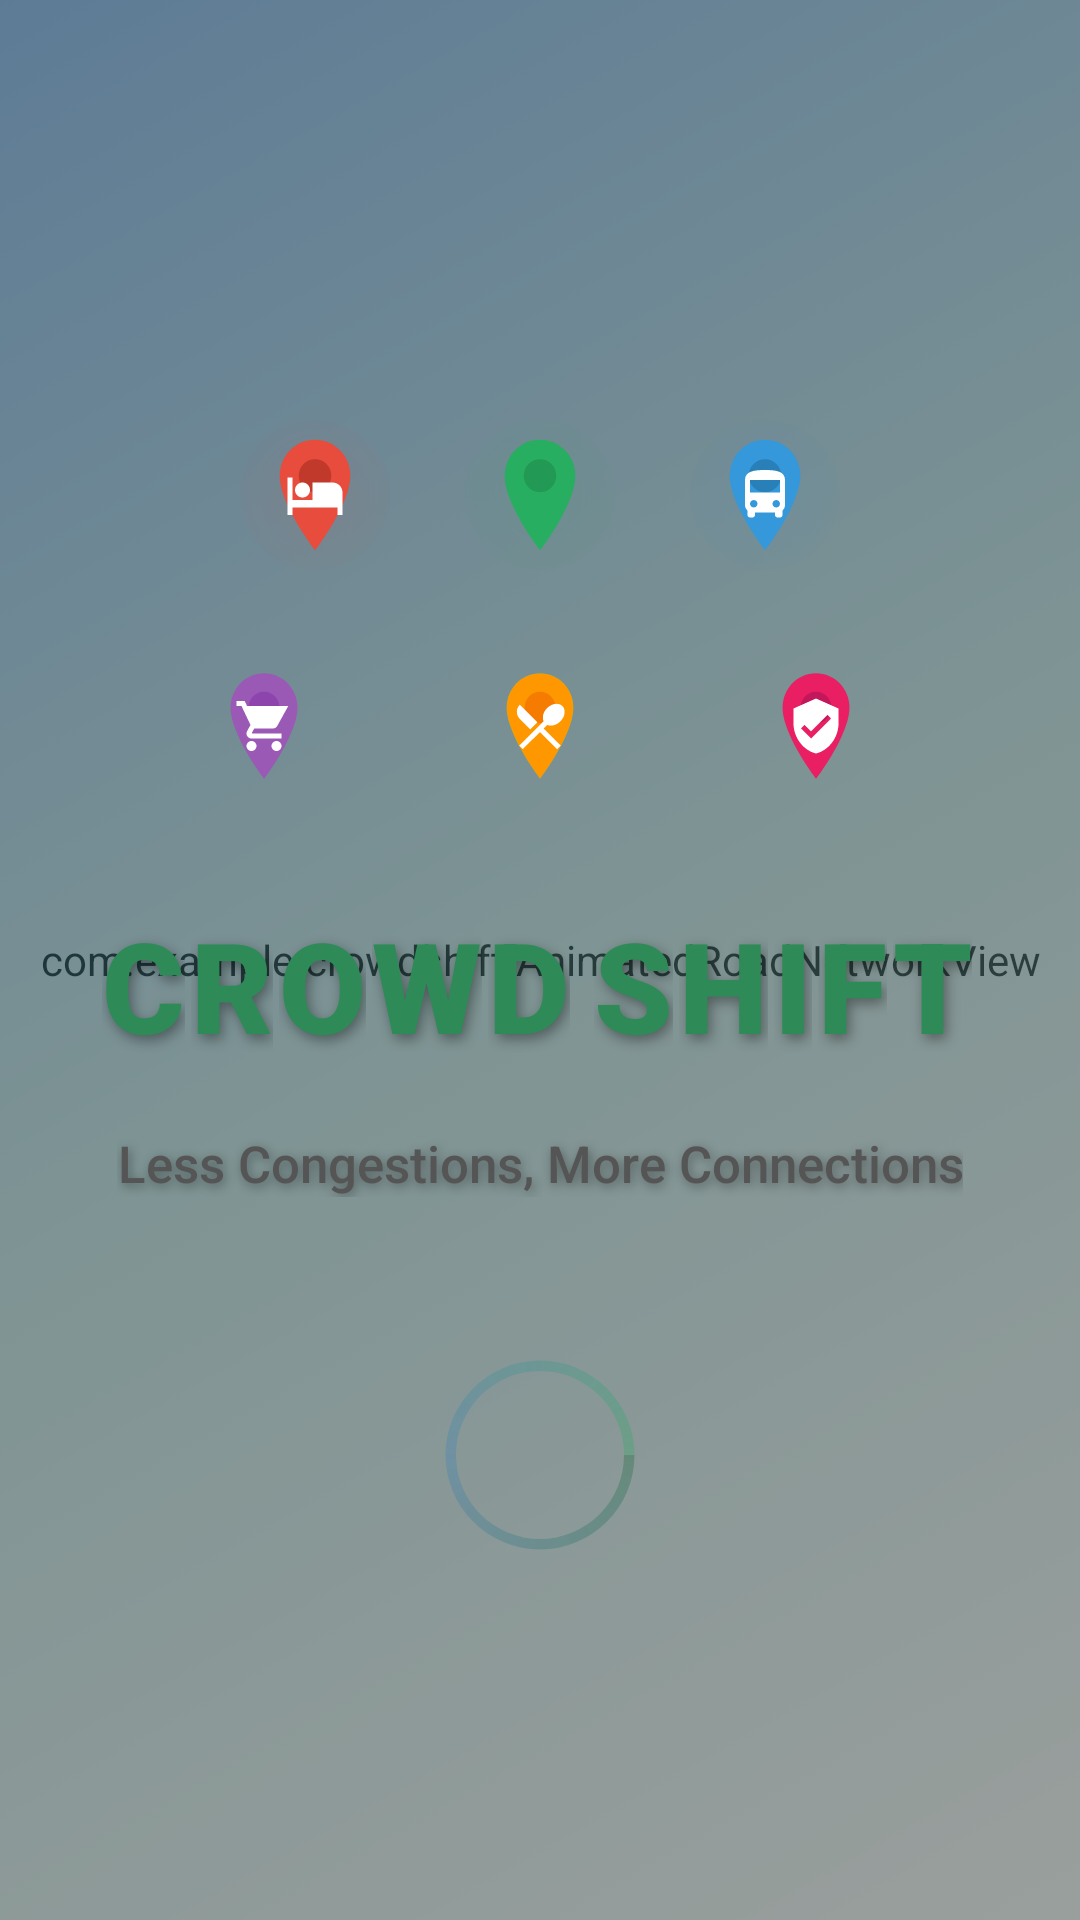

Here is an Android app screen rendered from its layout file. Give the layout XML and the strings, colors and styles it references.
<!-- AndroidManifest.xml: application theme Theme.CrowdShift -->
<!-- res/layout/activity_ultimate_connected.xml -->
<?xml version="1.0" encoding="utf-8"?>
<FrameLayout xmlns:android="http://schemas.android.com/apk/res/android"
    xmlns:tools="http://schemas.android.com/tools"
    android:layout_width="match_parent"
    android:layout_height="match_parent"
    android:background="@drawable/animated_background"
    tools:context=".SplashActivity">

    
    <com.example.crowdshift.AnimatedRoadNetworkView
        android:id="@+id/animated_road_network"
        android:layout_width="match_parent"
        android:layout_height="match_parent"
        android:alpha="0.7" />

    
    <ImageView
        android:id="@+id/static_road_network"
        android:layout_width="match_parent"
        android:layout_height="match_parent"
        android:layout_gravity="center"
        android:alpha="0.6"
        android:scaleType="centerInside"
        android:src="@drawable/curved_road_network"
        android:visibility="gone" />

    
    <RelativeLayout
        android:layout_width="match_parent"
        android:layout_height="match_parent"
        android:padding="20dp">

        

        
        <FrameLayout
            android:id="@+id/pin_container_1"
            android:layout_width="wrap_content"
            android:layout_height="wrap_content"
            android:layout_marginTop="120dp"
            android:layout_marginStart="60dp">

            <View
                android:layout_width="50dp"
                android:layout_height="50dp"
                android:layout_gravity="center"
                android:background="@drawable/pin_glow_red"
                android:alpha="0.4" />

            <ImageView
                android:id="@+id/pin_1"
                android:layout_width="38dp"
                android:layout_height="46dp"
                android:layout_gravity="center"
                android:background="@drawable/pin_background_red"
                android:contentDescription="Hotel"
                android:elevation="15dp"
                android:padding="9dp"
                android:src="@drawable/ic_hotel"
                android:tint="@android:color/white" />
        </FrameLayout>

        
        <FrameLayout
            android:id="@+id/pin_container_2"
            android:layout_width="wrap_content"
            android:layout_height="wrap_content"
            android:layout_centerHorizontal="true"
            android:layout_marginTop="120dp">

            <View
                android:layout_width="50dp"
                android:layout_height="50dp"
                android:layout_gravity="center"
                android:background="@drawable/pin_glow_green"
                android:alpha="0.4" />

            <ImageView
                android:id="@+id/pin_2"
                android:layout_width="38dp"
                android:layout_height="46dp"
                android:layout_gravity="center"
                android:background="@drawable/pin_background_green"
                android:contentDescription="Location"
                android:elevation="15dp"
                android:padding="9dp"
                android:src="@drawable/ic_location"
                android:tint="@android:color/white" />
        </FrameLayout>

        
        <FrameLayout
            android:id="@+id/pin_container_3"
            android:layout_width="wrap_content"
            android:layout_height="wrap_content"
            android:layout_alignParentEnd="true"
            android:layout_marginTop="120dp"
            android:layout_marginEnd="60dp">

            <View
                android:layout_width="50dp"
                android:layout_height="50dp"
                android:layout_gravity="center"
                android:background="@drawable/pin_glow_blue"
                android:alpha="0.4" />

            <ImageView
                android:id="@+id/pin_3"
                android:layout_width="38dp"
                android:layout_height="46dp"
                android:layout_gravity="center"
                android:background="@drawable/pin_background_blue"
                android:contentDescription="Transit"
                android:elevation="15dp"
                android:padding="9dp"
                android:src="@drawable/ic_bus"
                android:tint="@android:color/white" />
        </FrameLayout>

        

        
        <ImageView
            android:id="@+id/pin_4"
            android:layout_width="36dp"
            android:layout_height="44dp"
            android:layout_marginTop="200dp"
            android:layout_marginStart="50dp"
            android:background="@drawable/pin_background_purple"
            android:contentDescription="Shopping"
            android:elevation="12dp"
            android:padding="8dp"
            android:src="@drawable/ic_shopping"
            android:tint="@android:color/white" />

        
        <ImageView
            android:id="@+id/pin_5"
            android:layout_width="36dp"
            android:layout_height="44dp"
            android:layout_centerHorizontal="true"
            android:layout_marginTop="200dp"
            android:layout_marginStart="-70dp"
            android:background="@drawable/pin_shape_cyan"
            android:contentDescription="Parking"
            android:elevation="12dp"
            android:padding="8dp"
            android:src="@drawable/ic_parking"
            android:tint="@android:color/white" />

        
        <ImageView
            android:id="@+id/pin_6"
            android:layout_width="36dp"
            android:layout_height="44dp"
            android:layout_centerHorizontal="true"
            android:layout_marginTop="200dp"
            android:layout_marginStart="70dp"
            android:background="@drawable/pin_background_orange"
            android:contentDescription="Restaurant"
            android:elevation="12dp"
            android:padding="8dp"
            android:src="@drawable/ic_restaurant"
            android:tint="@android:color/white" />

        
        <ImageView
            android:id="@+id/pin_7"
            android:layout_width="36dp"
            android:layout_height="44dp"
            android:layout_alignParentEnd="true"
            android:layout_marginTop="200dp"
            android:layout_marginEnd="50dp"
            android:background="@drawable/pin_background_pink"
            android:contentDescription="Security"
            android:elevation="12dp"
            android:padding="8dp"
            android:src="@drawable/ic_security"
            android:tint="@android:color/white" />

        
        <LinearLayout
            android:id="@+id/logo_container"
            android:layout_width="wrap_content"
            android:layout_height="wrap_content"
            android:layout_centerHorizontal="true"
            android:layout_marginTop="280dp"
            android:gravity="center"
            android:orientation="horizontal">

            <TextView android:id="@+id/letter_c" style="@style/MagicalLetter" android:text="C" />
            <TextView android:id="@+id/letter_r1" style="@style/MagicalLetter" android:text="R" />
            <TextView android:id="@+id/letter_o1" style="@style/MagicalLetter" android:text="O" />
            <TextView android:id="@+id/letter_w" style="@style/MagicalLetter" android:text="W" />
            <TextView android:id="@+id/letter_d" style="@style/MagicalLetter" android:text="D" android:layout_marginEnd="8dp" />
            <TextView android:id="@+id/letter_s" style="@style/MagicalLetter" android:text="S" />
            <TextView android:id="@+id/letter_h" style="@style/MagicalLetter" android:text="H" />
            <TextView android:id="@+id/letter_i" style="@style/MagicalLetter" android:text="I" />
            <TextView android:id="@+id/letter_f" style="@style/MagicalLetter" android:text="F" />
            <TextView android:id="@+id/letter_t" style="@style/MagicalLetter" android:text="T" />

        </LinearLayout>

        
        <TextView
            android:id="@+id/tagline_text"
            android:layout_width="wrap_content"
            android:layout_height="wrap_content"
            android:layout_below="@id/logo_container"
            android:layout_centerHorizontal="true"
            android:layout_marginTop="20dp"
            android:elevation="6dp"
            android:fontFamily="sans-serif-medium"
            android:gravity="center"
            android:shadowColor="#60000000"
            android:shadowDx="2"
            android:shadowDy="3"
            android:shadowRadius="8"
            android:text="Less Congestions, More Connections"
            android:textAlignment="center"
            android:textColor="#555555"
            android:textSize="17sp" />

        
        <FrameLayout
            android:layout_width="wrap_content"
            android:layout_height="wrap_content"
            android:layout_centerHorizontal="true"
            android:layout_alignParentBottom="true"
            android:layout_marginBottom="100dp">

            <View
                android:layout_width="70dp"
                android:layout_height="70dp"
                android:layout_gravity="center"
                android:background="@drawable/cosmic_ring"
                android:elevation="2dp"
                android:alpha="0.8" />

            <ProgressBar
                android:id="@+id/progress_bar"
                android:layout_width="50dp"
                android:layout_height="50dp"
                android:layout_gravity="center"
                android:elevation="10dp"
                android:indeterminateTint="#0f6635" />

        </FrameLayout>

    </RelativeLayout>

</FrameLayout>
<!-- resources referenced by this layout -->
<resources>
  <!-- drawable cosmic_ring (drawable) -->
  <?xml version="1.0" encoding="utf-8"?>
  <shape xmlns:android="http://schemas.android.com/apk/res/android"
      android:shape="ring"
      android:innerRadiusRatio="2.5"
      android:thicknessRatio="20"
      android:useLevel="false">
      <gradient
          android:type="sweep"
          android:startColor="#600f6635"
          android:centerColor="#401175cd"
          android:endColor="#6027ae60" />
  </shape>
  <!-- drawable ic_hotel (drawable) -->
  <?xml version="1.0" encoding="utf-8"?>
  <vector xmlns:android="http://schemas.android.com/apk/res/android"
      android:width="24dp"
      android:height="24dp"
      android:viewportWidth="24"
      android:viewportHeight="24">
      <path
          android:fillColor="#FFFFFF"
          android:pathData="M7,13c1.66,0 3,-1.34 3,-3S8.66,7 7,7s-3,1.34 -3,3 1.34,3 3,3zM19,7h-8v7L3,14L3,5L1,5v15h2v-3h18v3h2v-9c0,-2.21 -1.79,-4 -4,-4z"/>
  </vector>
  <!-- drawable ic_parking (drawable) -->
  <?xml version="1.0" encoding="utf-8"?>
  <vector xmlns:android="http://schemas.android.com/apk/res/android"
      android:width="24dp"
      android:height="24dp"
      android:viewportWidth="24"
      android:viewportHeight="24">
      <path
          android:fillColor="#FFFFFF"
          android:pathData="M13,3L6,3v18h4v-6h3c3.31,0 6,-2.69 6,-6s-2.69,-6 -6,-6zM13.2,11L10,11L10,7h3.2c1.1,0 2,0.9 2,2s-0.9,2 -2,2z"/>
  </vector>
  <!-- drawable ic_security (drawable) -->
  <?xml version="1.0" encoding="utf-8"?>
  <vector xmlns:android="http://schemas.android.com/apk/res/android"
      android:width="24dp"
      android:height="24dp"
      android:viewportWidth="24"
      android:viewportHeight="24">
      <path
          android:fillColor="#FFFFFF"
          android:pathData="M12,1L3,5V11C3,16.55 6.84,21.74 12,23C17.16,21.74 21,16.55 21,11V5L12,1M10,17L6,13L7.41,11.59L10,14.17L16.59,7.58L18,9L10,17Z"/>
  </vector>
  <!-- drawable pin_glow_blue (drawable) -->
  <?xml version="1.0" encoding="utf-8"?>
  <shape xmlns:android="http://schemas.android.com/apk/res/android"
      android:shape="oval">
      <gradient
          android:type="radial"
          android:gradientRadius="25dp"
          android:startColor="#403498db"
          android:centerColor="#203498db"
          android:endColor="#103498db" />
  </shape>
  <!-- drawable pin_glow_green (drawable) -->
  <?xml version="1.0" encoding="utf-8"?>
  <shape xmlns:android="http://schemas.android.com/apk/res/android"
      android:shape="oval">
      <gradient
          android:type="radial"
          android:gradientRadius="25dp"
          android:startColor="#4027ae60"
          android:centerColor="#2027ae60"
          android:endColor="#1027ae60" />
  </shape>
  <!-- drawable pin_glow_red (drawable) -->
  <?xml version="1.0" encoding="utf-8"?>
  <shape xmlns:android="http://schemas.android.com/apk/res/android"
      android:shape="oval">
      <gradient
          android:type="radial"
          android:gradientRadius="25dp"
          android:startColor="#40e74c3c"
          android:centerColor="#20e74c3c"
          android:endColor="#10e74c3c" />
  </shape>
  <!-- drawable pin_shape_cyan (drawable) -->
  <?xml version="1.0" encoding="utf-8"?>
  <vector xmlns:android="http://schemas.android.com/apk/res/android"
      android:width="42dp"
      android:height="50dp"
      android:viewportWidth="42"
      android:viewportHeight="50">
      <path
          android:fillColor="#00bcd4"
          android:pathData="M21,5C13.82,5 8,10.82 8,18c0,10.5 13,27 13,27s13,-16.5 13,-27C34,10.82 28.18,5 21,5z"/>
      <path
          android:fillColor="#00acc1"
          android:pathData="M21,12c-3.31,0 -6,2.69 -6,6s2.69,6 6,6 6,-2.69 6,-6S24.31,12 21,12z"/>
  </vector>
  <color name="primary_green">#2E8B57</color>
  <color name="primary_green_dark">#1F5F3F</color>
  <color name="white">#FFFFFF</color>
  <color name="secondary_blue">#1175cd</color>
  <color name="secondary_blue_light">#76b0d7</color>
  <color name="background_light">#FAFAFA</color>
  <color name="text_primary">#212121</color>
  <color name="error_red">#D32F2F</color>
</resources>
